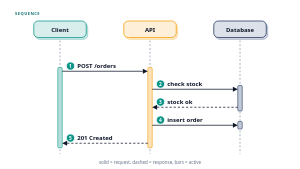
t = 0.00 s
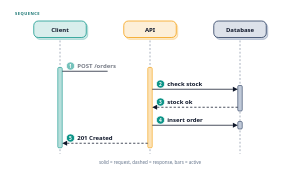
t = 0.99 s
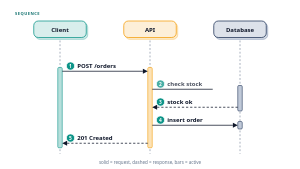
t = 2.03 s
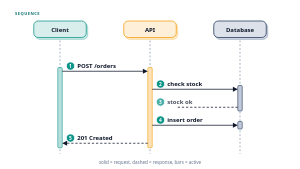
t = 2.93 s
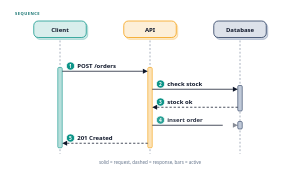
t = 3.91 s
t = 4.90 s: frame unchanged from t = 0.00 s, image omitted

The animated SVG that drew these frames (rendered in a browser with its animation timeline set to each time). Animation: 19 SMIL elements (animate=19); one cycle of 4.90 s.

<!--
design-pack · svg-library · anim-sequence-lifelines
  Sequence diagram: three lifelines, five numbered messages, activation bars.
  After a 0.6s hold on the complete diagram each message redraws once in order
  (fill="freeze", no loop), so frame 0 and the final frame are identical.
  Tokens: teal amber deep-blue text text-muted surface font-head font-sans.
  Edit: participant names (x = 160 / 400 / 640), message rows (y step 48) and labels.
  Requests draw via stroke-dashoffset (pathLength=100); dashed responses grow via x2
  because a dash pattern cannot be dash-offset-drawn. Arrow tip stops on the bar edge.
  ANIMATED (SMIL only, README rule 8): delete the <animate*> children for a static twin.
  No ids, defs, path references or style blocks, safe to paste multiples.
-->
<svg xmlns="http://www.w3.org/2000/svg" viewBox="0 0 800 450" role="img" aria-label="Sequence diagram with Client, API and Database lifelines: a POST request, a stock check and reply, an insert, and a 201 Created response" style="width:100%;height:auto">
  <title>Animated sequence diagram</title>
  <text x="40" y="40" letter-spacing="1.2" style="font-family:var(--font-head,ui-sans-serif,system-ui);font-size:11px;font-weight:700;fill:color-mix(in srgb, var(--teal,#0d9488) 70%, var(--text,#0f172a))">SEQUENCE</text>
  <rect x="90" y="56" width="140" height="44" rx="12" transform="translate(4 5)" style="fill:color-mix(in srgb, var(--teal,#0d9488) 22%, transparent);stroke:color-mix(in srgb, var(--teal,#0d9488) 45%, transparent);stroke-width:1.5"/>
    <rect x="90" y="56" width="140" height="44" rx="12" style="fill:color-mix(in srgb, var(--teal,#0d9488) 16%, var(--surface,#ffffff));stroke:var(--teal,#0d9488);stroke-width:2"/>
  <text x="160" y="84" text-anchor="middle" style="font-family:var(--font-head,ui-sans-serif,system-ui);font-size:16px;font-weight:600;fill:var(--text,#0f172a)">Client</text>
  <line x1="160" y1="108" x2="160" y2="410" stroke-dasharray="5 5" style="stroke:var(--text-muted,#64748b);stroke-width:1.5"/>
  <rect x="330" y="56" width="140" height="44" rx="12" transform="translate(4 5)" style="fill:color-mix(in srgb, var(--amber,#f59e0b) 22%, transparent);stroke:color-mix(in srgb, var(--amber,#f59e0b) 45%, transparent);stroke-width:1.5"/>
    <rect x="330" y="56" width="140" height="44" rx="12" style="fill:color-mix(in srgb, var(--amber,#f59e0b) 16%, var(--surface,#ffffff));stroke:var(--amber,#f59e0b);stroke-width:2"/>
  <text x="400" y="84" text-anchor="middle" style="font-family:var(--font-head,ui-sans-serif,system-ui);font-size:16px;font-weight:600;fill:var(--text,#0f172a)">API</text>
  <line x1="400" y1="108" x2="400" y2="410" stroke-dasharray="5 5" style="stroke:var(--text-muted,#64748b);stroke-width:1.5"/>
  <rect x="570" y="56" width="140" height="44" rx="12" transform="translate(4 5)" style="fill:color-mix(in srgb, var(--deep-blue,#2c4a7c) 22%, transparent);stroke:color-mix(in srgb, var(--deep-blue,#2c4a7c) 45%, transparent);stroke-width:1.5"/>
    <rect x="570" y="56" width="140" height="44" rx="12" style="fill:color-mix(in srgb, var(--deep-blue,#2c4a7c) 16%, var(--surface,#ffffff));stroke:color-mix(in srgb, var(--deep-blue,#2c4a7c) 55%, var(--text,#0f172a));stroke-width:2"/>
  <text x="640" y="84" text-anchor="middle" style="font-family:var(--font-head,ui-sans-serif,system-ui);font-size:16px;font-weight:600;fill:var(--text,#0f172a)">Database</text>
  <line x1="640" y1="108" x2="640" y2="410" stroke-dasharray="5 5" style="stroke:var(--text-muted,#64748b);stroke-width:1.5"/>
  <rect x="154" y="180" width="12" height="214" rx="3" style="fill:color-mix(in srgb, var(--teal,#0d9488) 30%, var(--surface,#ffffff));stroke:var(--teal,#0d9488);stroke-width:1.5">
    <animate attributeName="height" from="0" to="214" dur="0.3s" begin="0.6s" fill="freeze"/>
  </rect>
  <rect x="394" y="180" width="12" height="214" rx="3" style="fill:color-mix(in srgb, var(--amber,#f59e0b) 30%, var(--surface,#ffffff));stroke:var(--amber,#f59e0b);stroke-width:1.5">
    <animate attributeName="height" from="0" to="214" dur="0.3s" begin="1.3s" fill="freeze"/>
  </rect>
  <rect x="634" y="228" width="12" height="68" rx="3" style="fill:color-mix(in srgb, var(--deep-blue,#2c4a7c) 30%, var(--surface,#ffffff));stroke:color-mix(in srgb, var(--deep-blue,#2c4a7c) 55%, var(--text,#0f172a));stroke-width:1.5">
    <animate attributeName="height" from="0" to="68" dur="0.3s" begin="2.2s" fill="freeze"/>
  </rect>
  <rect x="634" y="324" width="12" height="20" rx="3" style="fill:color-mix(in srgb, var(--deep-blue,#2c4a7c) 30%, var(--surface,#ffffff));stroke:color-mix(in srgb, var(--deep-blue,#2c4a7c) 55%, var(--text,#0f172a));stroke-width:1.5">
    <animate attributeName="height" from="0" to="20" dur="0.3s" begin="4.0s" fill="freeze"/>
  </rect>
  <g>
    <line x1="166" y1="190" x2="381" y2="190" pathLength="100" stroke-dasharray="100 100" stroke-dashoffset="0" style="stroke:var(--text,#0f172a);stroke-width:2"><animate attributeName="stroke-dashoffset" from="100" to="0" dur="0.7s" begin="0.6s" fill="freeze"/></line>
    <polygon points="394,190 381,196.5 381,183.5" style="fill:var(--text,#0f172a)"><animate attributeName="opacity" values="0;0;1" keyTimes="0;0.75;1" dur="0.7s" begin="0.6s" fill="freeze"/></polygon>
    <g>
      <circle cx="188" cy="176" r="11" style="fill:var(--teal,#0d9488);stroke:var(--surface,#ffffff);stroke-width:2"/>
      <text x="188" y="181" text-anchor="middle" style="font-family:var(--font-head,ui-sans-serif,system-ui);font-size:13px;font-weight:700;fill:var(--surface,#ffffff)">1</text>
      <text x="206" y="181" style="font-family:var(--font-head,ui-sans-serif,system-ui);font-size:16px;font-weight:600;fill:var(--text,#0f172a)">POST /orders</text>
      <animate attributeName="opacity" values="0;1" keyTimes="0;1" dur="0.7s" begin="0.6s" fill="freeze"/>
    </g>
  </g>
  <g>
    <line x1="406" y1="238" x2="621" y2="238" pathLength="100" stroke-dasharray="100 100" stroke-dashoffset="0" style="stroke:var(--text,#0f172a);stroke-width:2"><animate attributeName="stroke-dashoffset" from="100" to="0" dur="0.7s" begin="1.5s" fill="freeze"/></line>
    <polygon points="634,238 621,244.5 621,231.5" style="fill:var(--text,#0f172a)"><animate attributeName="opacity" values="0;0;1" keyTimes="0;0.75;1" dur="0.7s" begin="1.5s" fill="freeze"/></polygon>
    <g>
      <circle cx="428" cy="224" r="11" style="fill:var(--teal,#0d9488);stroke:var(--surface,#ffffff);stroke-width:2"/>
      <text x="428" y="229" text-anchor="middle" style="font-family:var(--font-head,ui-sans-serif,system-ui);font-size:13px;font-weight:700;fill:var(--surface,#ffffff)">2</text>
      <text x="446" y="229" style="font-family:var(--font-head,ui-sans-serif,system-ui);font-size:16px;font-weight:600;fill:var(--text,#0f172a)">check stock</text>
      <animate attributeName="opacity" values="0;1" keyTimes="0;1" dur="0.7s" begin="1.5s" fill="freeze"/>
    </g>
  </g>
  <g>
    <line x1="634" y1="286" x2="419" y2="286" stroke-dasharray="6 5" style="stroke:var(--text,#0f172a);stroke-width:2"><animate attributeName="x2" from="634" to="419" dur="0.7s" begin="2.4s" fill="freeze"/></line>
    <polygon points="406,286 419,292.5 419,279.5" style="fill:var(--text,#0f172a)"><animate attributeName="opacity" values="0;0;1" keyTimes="0;0.75;1" dur="0.7s" begin="2.4s" fill="freeze"/></polygon>
    <g>
      <circle cx="428" cy="272" r="11" style="fill:var(--teal,#0d9488);stroke:var(--surface,#ffffff);stroke-width:2"/>
      <text x="428" y="277" text-anchor="middle" style="font-family:var(--font-head,ui-sans-serif,system-ui);font-size:13px;font-weight:700;fill:var(--surface,#ffffff)">3</text>
      <text x="446" y="277" style="font-family:var(--font-head,ui-sans-serif,system-ui);font-size:16px;font-weight:600;fill:var(--text,#0f172a)">stock ok</text>
      <animate attributeName="opacity" values="0;1" keyTimes="0;1" dur="0.7s" begin="2.4s" fill="freeze"/>
    </g>
  </g>
  <g>
    <line x1="406" y1="334" x2="621" y2="334" pathLength="100" stroke-dasharray="100 100" stroke-dashoffset="0" style="stroke:var(--text,#0f172a);stroke-width:2"><animate attributeName="stroke-dashoffset" from="100" to="0" dur="0.7s" begin="3.3s" fill="freeze"/></line>
    <polygon points="634,334 621,340.5 621,327.5" style="fill:var(--text,#0f172a)"><animate attributeName="opacity" values="0;0;1" keyTimes="0;0.75;1" dur="0.7s" begin="3.3s" fill="freeze"/></polygon>
    <g>
      <circle cx="428" cy="320" r="11" style="fill:var(--teal,#0d9488);stroke:var(--surface,#ffffff);stroke-width:2"/>
      <text x="428" y="325" text-anchor="middle" style="font-family:var(--font-head,ui-sans-serif,system-ui);font-size:13px;font-weight:700;fill:var(--surface,#ffffff)">4</text>
      <text x="446" y="325" style="font-family:var(--font-head,ui-sans-serif,system-ui);font-size:16px;font-weight:600;fill:var(--text,#0f172a)">insert order</text>
      <animate attributeName="opacity" values="0;1" keyTimes="0;1" dur="0.7s" begin="3.3s" fill="freeze"/>
    </g>
  </g>
  <g>
    <line x1="394" y1="382" x2="179" y2="382" stroke-dasharray="6 5" style="stroke:var(--text,#0f172a);stroke-width:2"><animate attributeName="x2" from="394" to="179" dur="0.7s" begin="4.2s" fill="freeze"/></line>
    <polygon points="166,382 179,388.5 179,375.5" style="fill:var(--text,#0f172a)"><animate attributeName="opacity" values="0;0;1" keyTimes="0;0.75;1" dur="0.7s" begin="4.2s" fill="freeze"/></polygon>
    <g>
      <circle cx="188" cy="368" r="11" style="fill:var(--teal,#0d9488);stroke:var(--surface,#ffffff);stroke-width:2"/>
      <text x="188" y="373" text-anchor="middle" style="font-family:var(--font-head,ui-sans-serif,system-ui);font-size:13px;font-weight:700;fill:var(--surface,#ffffff)">5</text>
      <text x="206" y="373" style="font-family:var(--font-head,ui-sans-serif,system-ui);font-size:16px;font-weight:600;fill:var(--text,#0f172a)">201 Created</text>
      <animate attributeName="opacity" values="0;1" keyTimes="0;1" dur="0.7s" begin="4.2s" fill="freeze"/>
    </g>
  </g>
  <text x="400" y="436" text-anchor="middle" style="font-family:var(--font-sans,ui-sans-serif,system-ui);font-size:12px;fill:var(--text-muted,#64748b)">solid = request, dashed = response, bars = active</text>
</svg>
